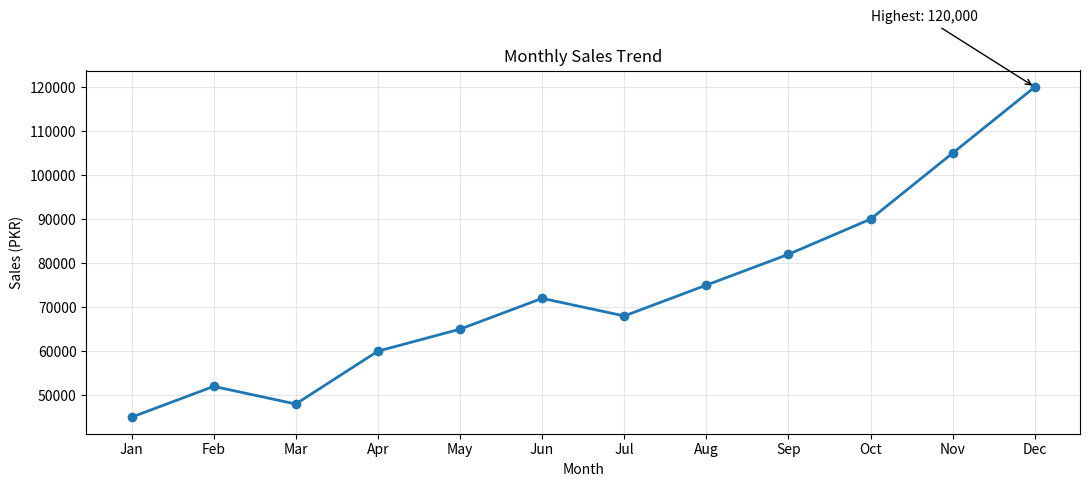

The matplotlib source for this figure: (Note: this script raises an exception after producing the figure.)
import matplotlib.pyplot as plt

# ==================================================
# DATA
# ==================================================

months = [
    "Jan", "Feb", "Mar", "Apr", "May", "Jun",
    "Jul", "Aug", "Sep", "Oct", "Nov", "Dec"
]

sales = [
    45000, 52000, 48000, 60000, 65000, 72000,
    68000, 75000, 82000, 90000, 105000, 120000
]

profit = [
    9000, 11000, 8500, 13000, 15000, 17000,
    15500, 18000, 21000, 24000, 28000, 33000
]

orders = [
    120, 135, 128, 150, 165, 180,
    172, 190, 210, 235, 260, 300
]


products = [
    "Laptop",
    "Mobile",
    "Headphones",
    "Keyboard",
    "Mouse"
]

product_sales = [
    350000,
    280000,
    150000,
    95000,
    70000
]


# ==================================================
# 1. MONTHLY SALES TREND
# ==================================================

fig, ax = plt.subplots(figsize=(11, 5))

ax.plot(
    months,
    sales,
    marker="o",
    linewidth=2
)

ax.set_title("Monthly Sales Trend")
ax.set_xlabel("Month")
ax.set_ylabel("Sales (PKR)")

ax.grid(True, alpha=0.3)

# Highest sales point
max_sales = max(sales)
max_index = sales.index(max_sales)

ax.annotate(
    f"Highest: {max_sales:,}",
    xy=(months[max_index], max_sales),
    xytext=(months[max_index - 2], max_sales + 15000),
    arrowprops=dict(arrowstyle="->")
)

fig.tight_layout()

fig.savefig(
    "monthly_sales_trend.png",
    dpi=300,
    bbox_inches="tight"
)

plt.show()


# ==================================================
# 2. PRODUCT SALES
# ==================================================

fig, ax = plt.subplots(figsize=(10, 6))

ax.bar(
    products,
    product_sales
)

ax.set_title("Sales by Product")
ax.set_xlabel("Product")
ax.set_ylabel("Sales (PKR)")

# Add values to bars
for i, value in enumerate(product_sales):

    ax.text(
        value,
        i,
        f" {value:,}",
        va="center"
    )

ax.grid(
    axis="x",
    alpha=0.3
)

fig.tight_layout()

fig.savefig(
    "product_sales.png",
    dpi=300,
    bbox_inches="tight"
)

plt.show()


# ==================================================
# 3. MONTHLY PROFIT
# ==================================================

fig, ax = plt.subplots(figsize=(11, 5))

ax.bar(
    months,
    profit
)

ax.set_title("Monthly Profit")
ax.set_xlabel("Month")
ax.set_ylabel("Profit (PKR)")

ax.grid(
    axis="y",
    alpha=0.3
)

fig.tight_layout()

fig.savefig(
    "monthly_profit.png",
    dpi=300,
    bbox_inches="tight"
)

plt.show()


# ==================================================
# 4. ORDERS DISTRIBUTION
# ==================================================

fig, ax = plt.subplots(figsize=(9, 5))

ax.hist(
    orders,
    bins=6,
    edgecolor="black"
)

ax.set_title("Order Volume Distribution")
ax.set_xlabel("Number of Orders")
ax.set_ylabel("Frequency")

ax.grid(
    axis="y",
    alpha=0.3
)

fig.tight_layout()

fig.savefig(
    "orders_distribution.png",
    dpi=300,
    bbox_inches="tight"
)

plt.show()


# ==================================================
# 5. SALES VS PROFIT
# ==================================================

fig, ax = plt.subplots(figsize=(9, 6))

ax.scatter(
    sales,
    profit,
    s=100
)

ax.set_title("Sales vs Profit")
ax.set_xlabel("Sales (PKR)")
ax.set_ylabel("Profit (PKR)")

ax.grid(True, alpha=0.3)

fig.tight_layout()

fig.savefig(
    "sales_vs_profit.png",
    dpi=300,
    bbox_inches="tight"
)

plt.show()


# ==================================================
# 6. PRODUCT CONTRIBUTION
# ==================================================

fig, ax = plt.subplots(figsize=(8, 8))

ax.pie(
    product_sales,
    labels=products,
    autopct="%1.1f%%",
    startangle=90
)

ax.set_title("Product Contribution to Total Sales")

fig.tight_layout()

fig.savefig(
    "product_contribution.png",
    dpi=300,
    bbox_inches="tight"
)

plt.show()


# ==================================================
# 7. COMPLETE E-COMMERCE DASHBOARD
# ==================================================

fig, ax = plt.subplots(
    2,
    3,
    figsize=(16, 9)
)


# --------------------------------------------------
# Plot 1 — Sales Trend
# --------------------------------------------------

ax[0, 0].plot(
    months,
    sales,
    marker="o"
)

ax[0, 0].set_title("Sales Trend")
ax[0, 0].set_xlabel("Month")
ax[0, 0].set_ylabel("Sales")

ax[0, 0].grid(
    True,
    alpha=0.3
)


# --------------------------------------------------
# Plot 2 — Product Sales
# --------------------------------------------------

ax[0, 1].barh(
    products,
    product_sales
)

ax[0, 1].set_title("Sales by Product")
ax[0, 1].set_xlabel("Sales")


# --------------------------------------------------
# Plot 3 — Monthly Profit
# --------------------------------------------------

ax[0, 2].bar(
    months,
    profit
)

ax[0, 2].set_title("Monthly Profit")
ax[0, 2].set_xlabel("Month")
ax[0, 2].set_ylabel("Profit")


# --------------------------------------------------
# Plot 4 — Orders
# --------------------------------------------------

ax[1, 0].plot(
    months,
    orders,
    marker="o"
)

ax[1, 0].set_title("Monthly Orders")
ax[1, 0].set_xlabel("Month")
ax[1, 0].set_ylabel("Orders")

ax[1, 0].grid(
    True,
    alpha=0.3
)


# --------------------------------------------------
# Plot 5 — Sales vs Profit
# --------------------------------------------------

ax[1, 1].scatter(
    sales,
    profit,
    s=80
)

ax[1, 1].set_title("Sales vs Profit")
ax[1, 1].set_xlabel("Sales")
ax[1, 1].set_ylabel("Profit")

ax[1, 1].grid(
    True,
    alpha=0.3
)


# --------------------------------------------------
# Plot 6 — Product Contribution
# --------------------------------------------------

ax[1, 2].pie(
    product_sales,
    labels=products,
    autopct="%1.1f%%"
)

ax[1, 2].set_title("Product Contribution")


# --------------------------------------------------
# Dashboard Title
# --------------------------------------------------

fig.suptitle(
    "E-Commerce Sales Dashboard",
    fontsize=20
)


# --------------------------------------------------
# Layout
# --------------------------------------------------

plt.tight_layout()

fig.savefig(
    "ecommerce_sales_dashboard.png",
    dpi=300,
    bbox_inches="tight"
)

plt.show()
